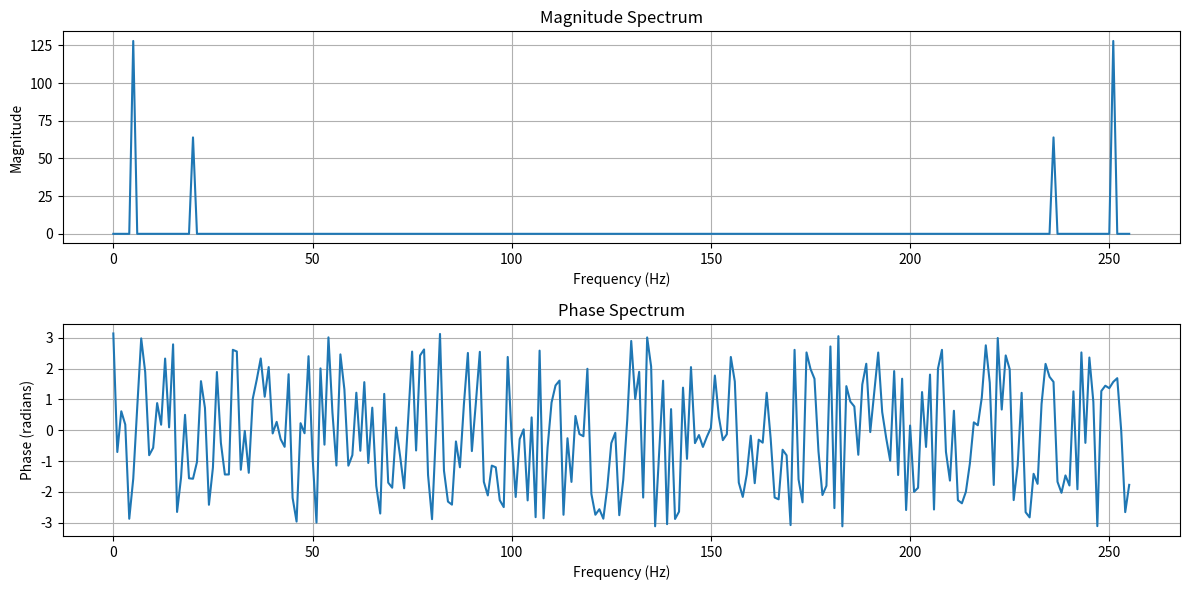

Generate this figure with matplotlib:
import numpy as np
import matplotlib.pyplot as plt

# Step 1: Define an arbitrary signal
# For demonstration, let's create a signal composed of two sinusoidal waves
N = 256  # Number of samples
t = np.arange(N)
freq1 = 5  # Frequency of the first sine wave
freq2 = 20  # Frequency of the second sine wave
signal = np.sin(2 * np.pi * freq1 * t / N) + 0.5 * np.sin(2 * np.pi * freq2 * t / N)

# Step 2: Compute the DFT of the signal
def dft(signal):
    N = len(signal)
    X = np.zeros(N, complex)
    for k in range(N):
        for n in range(N):
            X[k] += signal[n] * np.exp(-2j * np.pi * k * n / N)
    return X

# Compute DFT
X = dft(signal)

# Step 3: Calculate magnitude and phase
magnitude = np.abs(X)
phase = np.angle(X)

# Step 4: Plot magnitude and phase
freq = np.arange(N)  # Frequency bins

plt.figure(figsize=(12, 6))

# Plot magnitude spectrum
plt.subplot(2, 1, 1)
plt.plot(freq, magnitude)
plt.title('Magnitude Spectrum')
plt.xlabel('Frequency (Hz)')
plt.ylabel('Magnitude')
plt.grid(True)

# Plot phase spectrum
plt.subplot(2, 1, 2)
plt.plot(freq, phase)
plt.title('Phase Spectrum')
plt.xlabel('Frequency (Hz)')
plt.ylabel('Phase (radians)')
plt.grid(True)

plt.tight_layout()
plt.show()
